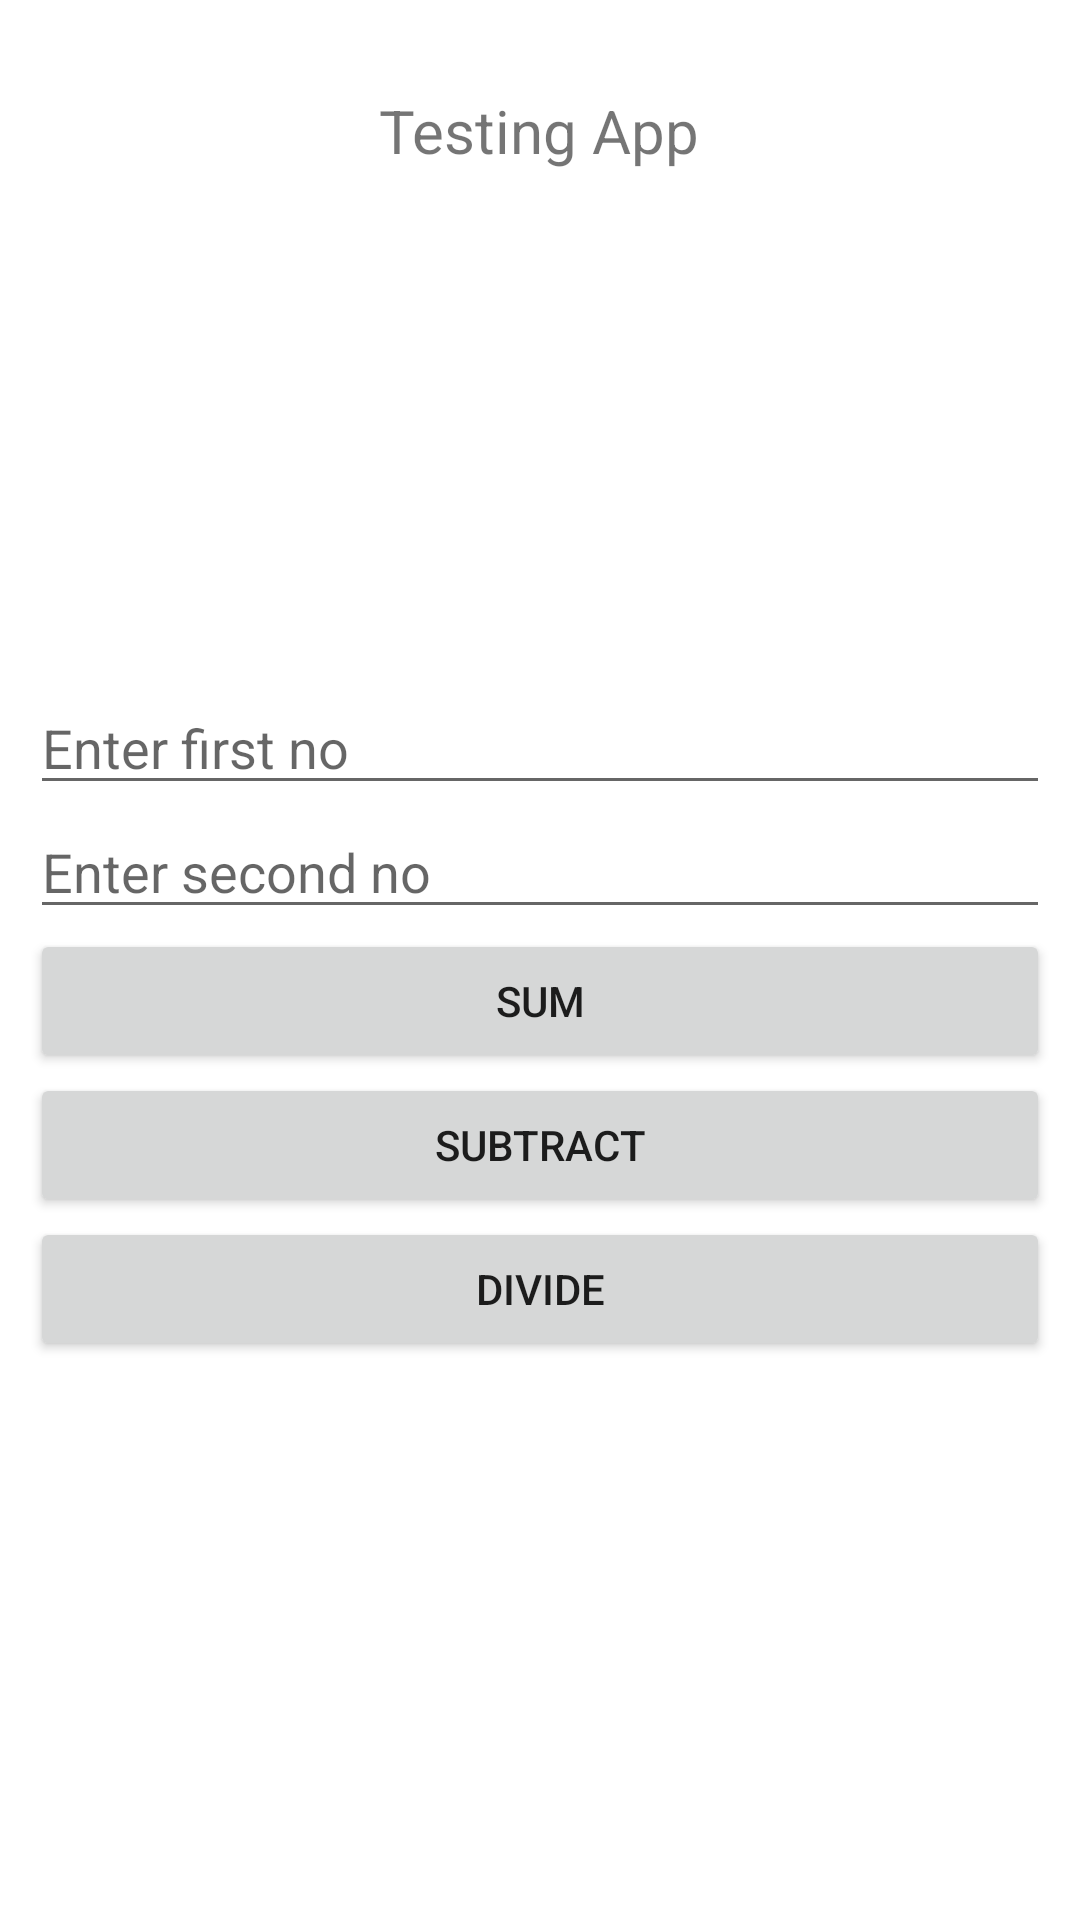

Android layout source for this screen:
<!-- AndroidManifest.xml: application theme Theme.Unit_Instrumented_Testing -->
<!-- res/layout/activity_main.xml -->
<?xml version="1.0" encoding="utf-8"?>
<LinearLayout xmlns:android="http://schemas.android.com/apk/res/android"
    xmlns:app="http://schemas.android.com/apk/res-auto"
    xmlns:tools="http://schemas.android.com/tools"
    android:layout_width="match_parent"
    android:layout_height="match_parent"
    android:orientation="vertical"
    android:padding="10dp"

    tools:context=".MainActivity">

    <TextView
        android:id="@+id/tvAppName"
        android:layout_width="wrap_content"
        android:layout_height="wrap_content"
        android:layout_gravity="center"
        android:layout_margin="20dp"
        android:text="Testing App"
        android:textSize="20sp" />

    <EditText
        android:id="@+id/etFirst"
        android:layout_width="match_parent"
        android:layout_height="wrap_content"
        android:layout_marginTop="150dp"
        android:hint="Enter first no" />


    <EditText
        android:id="@+id/etSecond"
        android:layout_width="match_parent"
        android:layout_height="wrap_content"
        android:hint="Enter second no" />

    <Button
        android:id="@+id/btnSum"
        android:layout_width="match_parent"
        android:layout_height="wrap_content"
        android:text="Sum" />

    <Button
        android:id="@+id/btnSubtract"
        android:layout_width="match_parent"
        android:layout_height="wrap_content"
        android:text="Subtract" />

    <Button
        android:id="@+id/btnDivide"
        android:layout_width="match_parent"
        android:layout_height="wrap_content"
        android:text="Divide" />

</LinearLayout>
<!-- resources referenced by this layout -->
<resources>
  <style name="Theme.Unit_Instrumented_Testing" parent="Theme.MaterialComponents.DayNight.DarkActionBar">
          
          <item name="colorPrimary">@color/purple_500</item>
          <item name="colorPrimaryVariant">@color/purple_700</item>
          <item name="colorOnPrimary">@color/white</item>
          
          <item name="colorSecondary">@color/teal_200</item>
          <item name="colorSecondaryVariant">@color/teal_700</item>
          <item name="colorOnSecondary">@color/black</item>
          
          <item name="android:statusBarColor" tools:targetApi="l">?attr/colorPrimaryVariant</item>
          
      </style>
  <!-- not gathered from this repository: default colours our renderer supplied (Android Studio template values) -->
  <color name="purple_500">#FF6200EE</color>
  <color name="purple_700">#FF3700B3</color>
  <color name="teal_200">#FF03DAC5</color>
  <color name="teal_700">#FF018786</color>
  <color name="black">#FF000000</color>
  <color name="white">#FFFFFFFF</color>
</resources>
